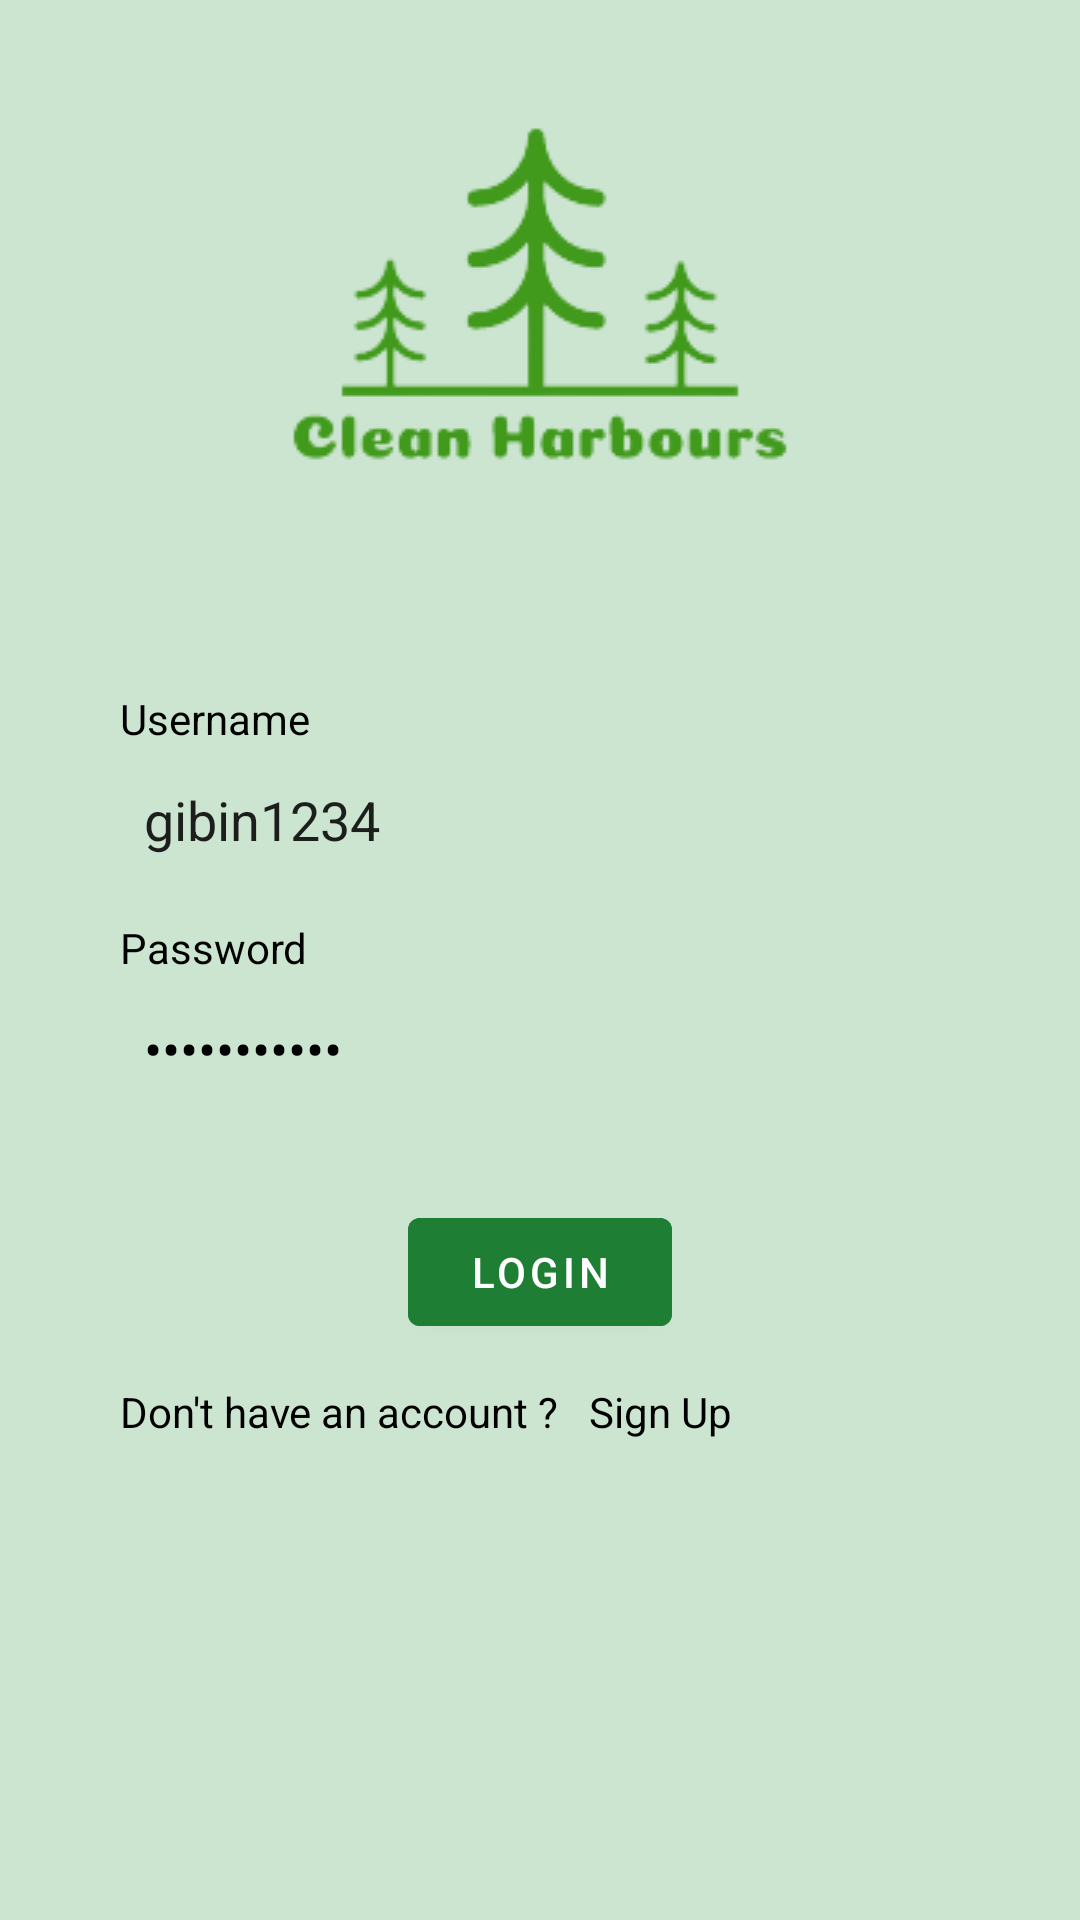

The Android layout XML behind this screen, and the referenced resources:
<!-- AndroidManifest.xml: application theme Theme.CleanHarbours -->
<!-- res/layout/activity_login.xml -->
<?xml version="1.0" encoding="utf-8"?>
<androidx.constraintlayout.widget.ConstraintLayout xmlns:android="http://schemas.android.com/apk/res/android"
    xmlns:app="http://schemas.android.com/apk/res-auto"
    xmlns:tools="http://schemas.android.com/tools"
    android:id="@+id/container"
    android:layout_width="match_parent"
    android:layout_height="match_parent"
    android:background="@color/background"
    android:paddingLeft="@dimen/activity_horizontal_margin"
    android:paddingTop="@dimen/activity_vertical_margin"
    android:paddingRight="@dimen/activity_horizontal_margin"
    android:paddingBottom="@dimen/activity_vertical_margin"
    tools:context=".ui.login.LoginActivity">

    <ImageView
        android:id="@+id/app_image"
        android:layout_width="wrap_content"
        android:layout_height="wrap_content"
        android:contentDescription="@string/app_name"
        android:src="@drawable/bg_transparent"
        app:layout_constraintEnd_toEndOf="parent"
        app:layout_constraintStart_toStartOf="parent"
        app:layout_constraintTop_toTopOf="parent" />

    <com.google.android.material.textview.MaterialTextView
        android:id="@+id/userNamePlaceHolder"
        android:layout_width="match_parent"
        android:layout_height="wrap_content"
        android:layout_marginStart="40dp"
        android:layout_marginTop="30dp"
        android:text="@string/prompt_user_name"
        android:textColor="@color/black"
        app:layout_constraintEnd_toEndOf="parent"
        app:layout_constraintStart_toStartOf="parent"
        app:layout_constraintTop_toBottomOf="@+id/app_image" />

    <EditText
        android:id="@+id/username"
        android:layout_width="0dp"
        android:layout_height="wrap_content"
        android:layout_marginStart="40dp"
        android:layout_marginTop="4dp"
        android:background="@drawable/edit_text_bg"
        android:hint="@string/prompt_user_name"
        android:inputType="textEmailAddress"
        android:padding="8dp"
        android:text="gibin1234"
        android:selectAllOnFocus="true"
        app:layout_constraintEnd_toEndOf="parent"
        app:layout_constraintStart_toStartOf="parent"
        app:layout_constraintTop_toBottomOf="@+id/userNamePlaceHolder" />

    <com.google.android.material.textview.MaterialTextView
        android:id="@+id/passwordPlaceHolder"
        android:layout_width="match_parent"
        android:layout_height="wrap_content"
        android:layout_marginStart="40dp"
        android:layout_marginTop="13dp"
        android:text="@string/prompt_password"
        android:textColor="@color/black"
        app:layout_constraintEnd_toEndOf="parent"
        app:layout_constraintStart_toStartOf="parent"
        app:layout_constraintTop_toBottomOf="@+id/username" />

    <EditText
        android:id="@+id/password"
        android:layout_width="0dp"
        android:layout_height="wrap_content"
        android:layout_marginStart="40dp"
        android:layout_marginTop="4dp"
        android:background="@drawable/edit_text_bg"
        android:hint="@string/prompt_password"
        android:imeActionLabel="@string/action_sign_in_short"
        android:imeOptions="actionDone"
        android:inputType="textPassword"
        android:padding="8dp"
        android:text="Gibin1234##"
        android:selectAllOnFocus="true"
        android:textColor="@color/black"
        app:layout_constraintEnd_toEndOf="parent"
        app:layout_constraintStart_toStartOf="parent"
        app:layout_constraintTop_toBottomOf="@+id/passwordPlaceHolder" />

    <com.google.android.material.button.MaterialButton
        android:id="@+id/login"
        android:layout_width="wrap_content"
        android:layout_height="wrap_content"
        android:layout_gravity="start"
        android:layout_marginTop="16dp"
        android:layout_marginBottom="64dp"
        android:backgroundTint="@color/green_700"
        android:enabled="true"
        android:text="@string/action_sign_in"
        android:textColor="@color/white"
        app:layout_constraintBottom_toBottomOf="parent"
        app:layout_constraintEnd_toEndOf="parent"
        app:layout_constraintStart_toStartOf="parent"
        app:layout_constraintTop_toBottomOf="@+id/password"
        app:layout_constraintVertical_bias="0.1" />
    <com.google.android.material.textview.MaterialTextView
        android:id="@+id/doNotHaveAccount"
        android:layout_width="wrap_content"
        android:layout_height="wrap_content"
        android:layout_marginStart="40dp"
        android:layout_marginTop="13dp"
        android:gravity="start"
        android:text="@string/do_not_have_account"
        android:textColor="@color/black"
        app:layout_constraintStart_toStartOf="parent"
        app:layout_constraintTop_toBottomOf="@+id/login" />
    <com.google.android.material.textview.MaterialTextView
        android:id="@+id/signUp"
        android:layout_width="wrap_content"
        android:layout_height="wrap_content"
        android:layout_marginStart="10dp"
        android:layout_marginTop="13dp"
        android:gravity="start"
        android:text="@string/sign_up"
        android:textColor="@color/black"
        app:layout_constraintStart_toEndOf="@+id/doNotHaveAccount"
        app:layout_constraintTop_toBottomOf="@+id/login" />

    <ProgressBar
        android:id="@+id/loadingLogin"
        android:layout_width="wrap_content"
        android:layout_height="wrap_content"
        android:layout_gravity="center"
        android:layout_marginTop="64dp"
        android:layout_marginBottom="64dp"
        android:visibility="gone"
        app:layout_constraintBottom_toBottomOf="parent"
        app:layout_constraintEnd_toEndOf="@+id/password"
        app:layout_constraintStart_toStartOf="@+id/password"
        app:layout_constraintTop_toTopOf="parent"
        app:layout_constraintVertical_bias="0.3" />

</androidx.constraintlayout.widget.ConstraintLayout>
<!-- resources referenced by this layout -->
<resources>
  <color name="background">#cce5d1</color>
  <color name="black">#FF000000</color>
  <color name="green_700">#1e7e34</color>
  <color name="white">#FFFFFFFF</color>
  <!-- drawable bg_transparent: png bitmap (drawable, 11087 bytes) -->
  <string name="action_sign_in">LOGIN</string>
  <string name="action_sign_in_short">LOGIN</string>
  <string name="app_name">Clean Harbours</string>
  <string name="do_not_have_account">Don\'t have an account ?</string>
  <string name="prompt_password">Password</string>
  <string name="prompt_user_name">Username</string>
  <string name="sign_up">Sign Up</string>
  <style name="Theme.CleanHarbours" parent="Theme.MaterialComponents.DayNight.DarkActionBar">
          
          <item name="colorPrimary">@color/green_500</item>
          <item name="colorPrimaryVariant">@color/green_700</item>
          <item name="colorOnPrimary">@color/white</item>
          
          <item name="colorSecondary">@color/teal_200</item>
          <item name="colorSecondaryVariant">@color/teal_700</item>
          <item name="colorOnSecondary">@color/black</item>
          
          <item name="android:statusBarColor">?attr/colorPrimaryVariant</item>
          
      </style>
  <color name="green_500">#28a745</color>
  <color name="teal_200">#FF000000</color>
  <color name="teal_700">#FF000000</color>
</resources>
